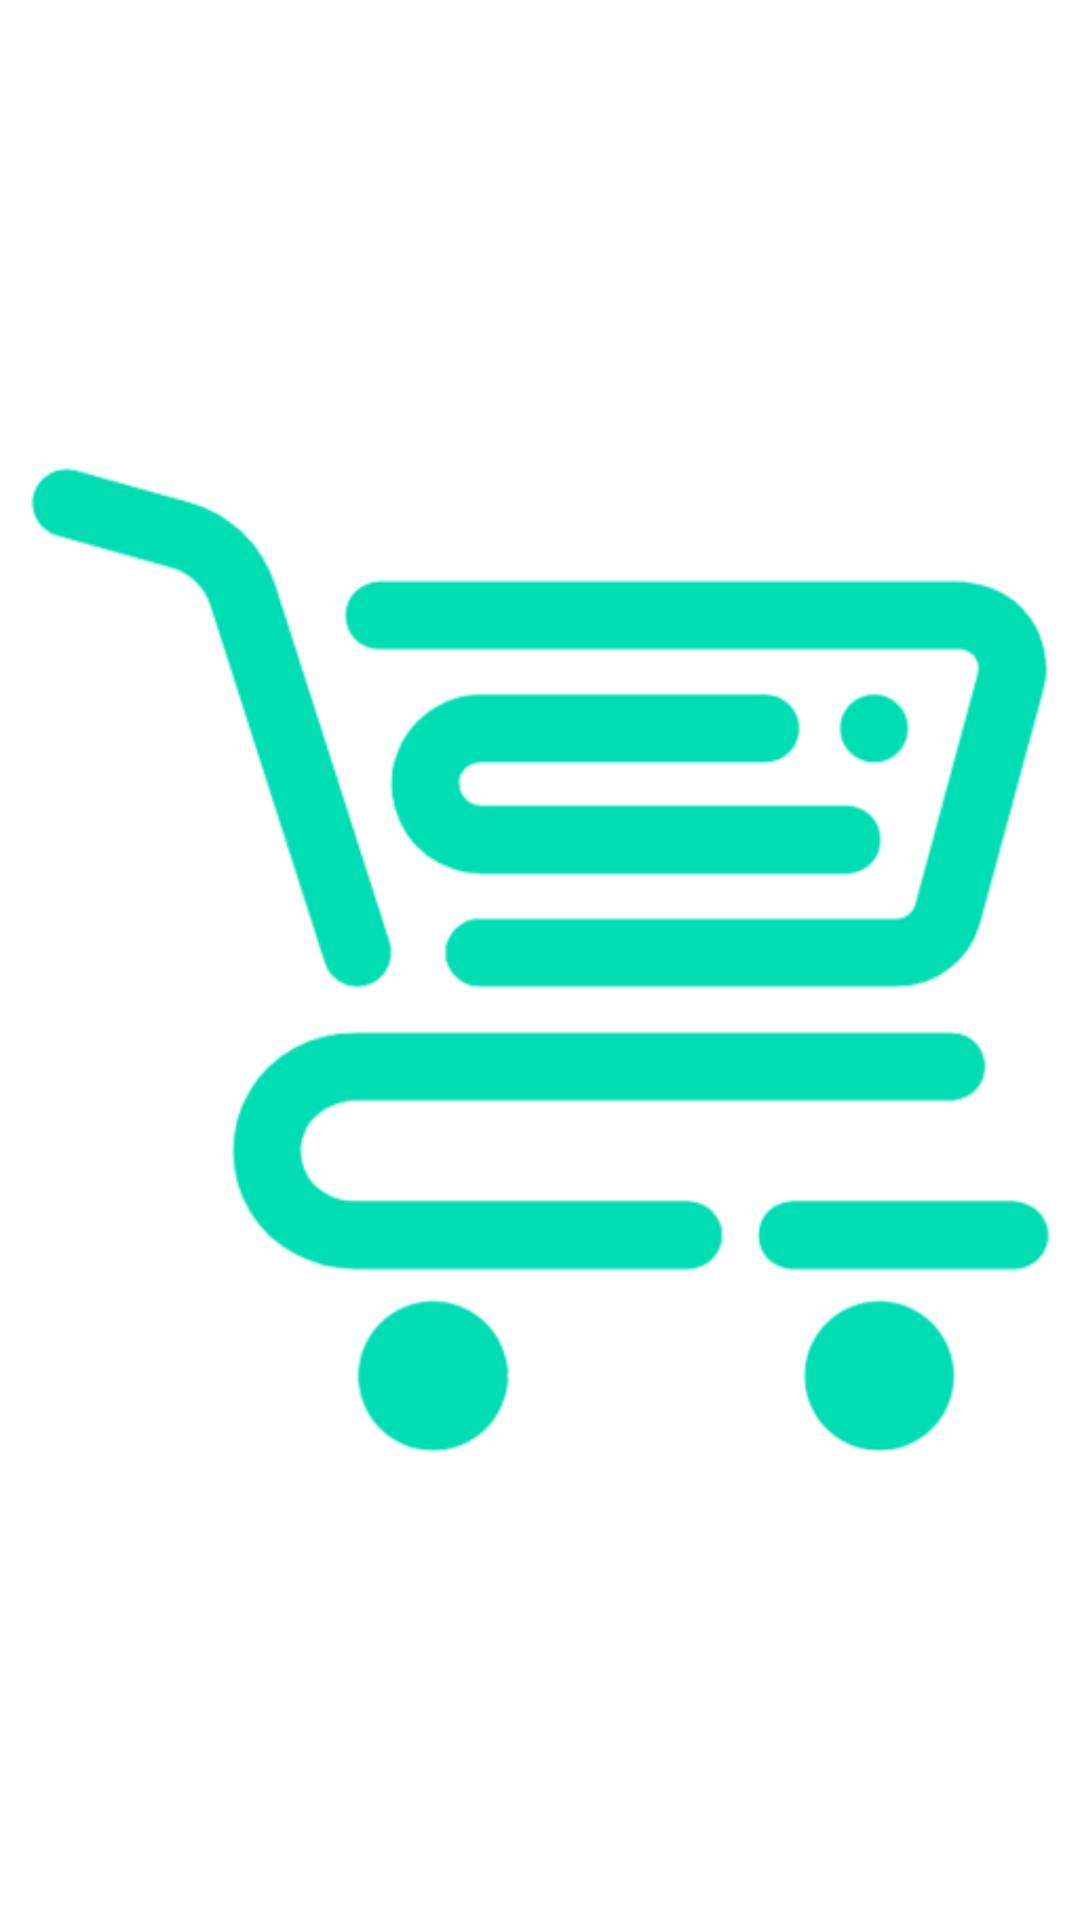

Android layout source for this screen:
<!-- AndroidManifest.xml: activity theme Theme.AppCompat.DayNight.NoActionBar.FullScreen -->
<!-- res/layout/activity_splash.xml -->
<?xml version="1.0" encoding="utf-8"?>
<androidx.constraintlayout.widget.ConstraintLayout xmlns:android="http://schemas.android.com/apk/res/android"
    xmlns:app="http://schemas.android.com/apk/res-auto"
    xmlns:tools="http://schemas.android.com/tools"
    android:layout_width="match_parent"
    android:layout_height="match_parent"
    android:background="@color/colorWhite"
    tools:context=".view.splash.SplashActivity">

    <ImageView
        android:layout_width="@dimen/_120sdp"
        android:layout_height="@dimen/_120sdp"
        app:layout_constraintTop_toTopOf="parent"
        app:layout_constraintStart_toStartOf="parent"
        app:layout_constraintEnd_toEndOf="parent"
        app:layout_constraintBottom_toBottomOf="parent"
        android:src="@drawable/logo_transparent"
        tools:ignore="ContentDescription" />

</androidx.constraintlayout.widget.ConstraintLayout>
<!-- resources referenced by this layout -->
<resources>
  <color name="colorWhite">#FFFFFF</color>
  <!-- drawable logo_transparent: png bitmap (drawable, 52001 bytes) -->
  <style name="Theme.AppCompat.DayNight.NoActionBar.FullScreen" parent="@style/Theme.AppCompat.DayNight.NoActionBar">
          <item name="android:windowNoTitle">true</item>
          <item name="android:windowActionBar">false</item>
          <item name="android:windowFullscreen">true</item>
          <item name="android:windowLayoutInDisplayCutoutMode" tools:targetApi="o_mr1">shortEdges
          </item>
          <item name="android:windowIsTranslucent">true</item>
          <item name="android:windowContentOverlay">@null</item>
      </style>
</resources>
